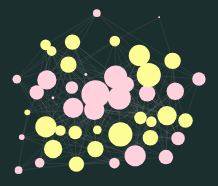
D3 v4 page, settled after 360 driven frames (6 s of simulated time); the page loaded 1 data file(s).


// ── code.js
var svg = d3.select("svg"),
    width = +svg.attr("width"),
    height = +svg.attr("height");

var simulation = d3.forceSimulation()
    .force("link", d3.forceLink().id(function(d) { return d.id; }))
    .force("charge", d3.forceManyBody())
    .force("center", d3.forceCenter(width / 2, height / 2));

d3.json("Formatted_Data.json", function(error, graph) {
    if (error) throw error;

    var link = svg.append("g")
        .attr("class", "links")
        .selectAll("line")
        .data(graph.links)
        .enter().append("line");

    var node = svg.append("g")
        .attr("class", "nodes")
        .selectAll("circle")
        .data(graph.nodes)
        .enter().append("circle")
        .attr("r", function(d) { 
            return 14*d.strength/29
        })
        .style("fill", function(d) { 
            if (d.group == 0) {
                return "#ffd1dc"
            }
            
            else {
                return "#fdfd96"
            }

            })
        .call(d3.drag()
            .on("start", dragstarted)
            .on("drag", dragged)
            .on("end", dragended));

    node.append("title")
        .text(function(d) { return d.id; });

    simulation
        .nodes(graph.nodes)
        .on("tick", ticked);

    simulation.force("link")
        .links(graph.links);

    function ticked() {
        link
            .attr("x1", function(d) { return d.source.x; })
            .attr("y1", function(d) { return d.source.y; })
            .attr("x2", function(d) { return d.target.x; })
            .attr("y2", function(d) { return d.target.y; });

        node
            .attr("cx", function(d) { return d.x; })
            .attr("cy", function(d) { return d.y; });
    }
});

function dragstarted(d) {
    if (!d3.event.active) simulation.alphaTarget(0.3).restart();
    d.fx = d.x;
    d.fy = d.y;
}

function dragged(d) {
    d.fx = d3.event.x;
    d.fy = d3.event.y;
}

function dragended(d) {
    if (!d3.event.active) simulation.alphaTarget(0);
    d.fx = null;
    d.fy = null;
}

### data: Formatted_Data.json
{
 "nodes": [
  {
   "id": "Admiration",
   "strength": 13,
   "group": 0
  },
  {
   "id": "Adoration",
   "strength": 14,
   "group": 0
  },
  {
   "id": "Amusement",
   "strength": 22,
   "group": 0
  },
  {
   "id": "Anger",
   "strength": 3,
   "group": 0
  },
  {
   "id": "Anxiety",
   "strength": 20,
   "group": 0
  },
  {
   "id": "Awe",
   "strength": 8,
   "group": 0
  },
  {
   "id": "Awkwardness",
   "strength": 11,
   "group": 0
  },
  {
   "id": "Boredom",
   "strength": 15,
   "group": 0
  },
  "... 38 more items"
 ],
 "links": [
  {
   "source": "Analysis",
   "target": "Admiration",
   "value": "1"
  },
  {
   "source": "CAD",
   "target": "Admiration",
   "value": "1"
  },
  {
   "source": "Creativity",
   "target": "Admiration",
   "value": "2"
  },
  {
   "source": "Design",
   "target": "Admiration",
   "value": "2"
  },
  {
   "source": "Engineering",
   "target": "Admiration",
   "value": "1"
  },
  {
   "source": "Entrepreneur",
   "target": "Admiration",
   "value": "1"
  },
  {
   "source": "Manufacturing",
   "target": "Admiration",
   "value": "1"
  },
  {
   "source": "Originality",
   "target": "Admiration",
   "value": "1"
  },
  "... 226 more items"
 ]
}